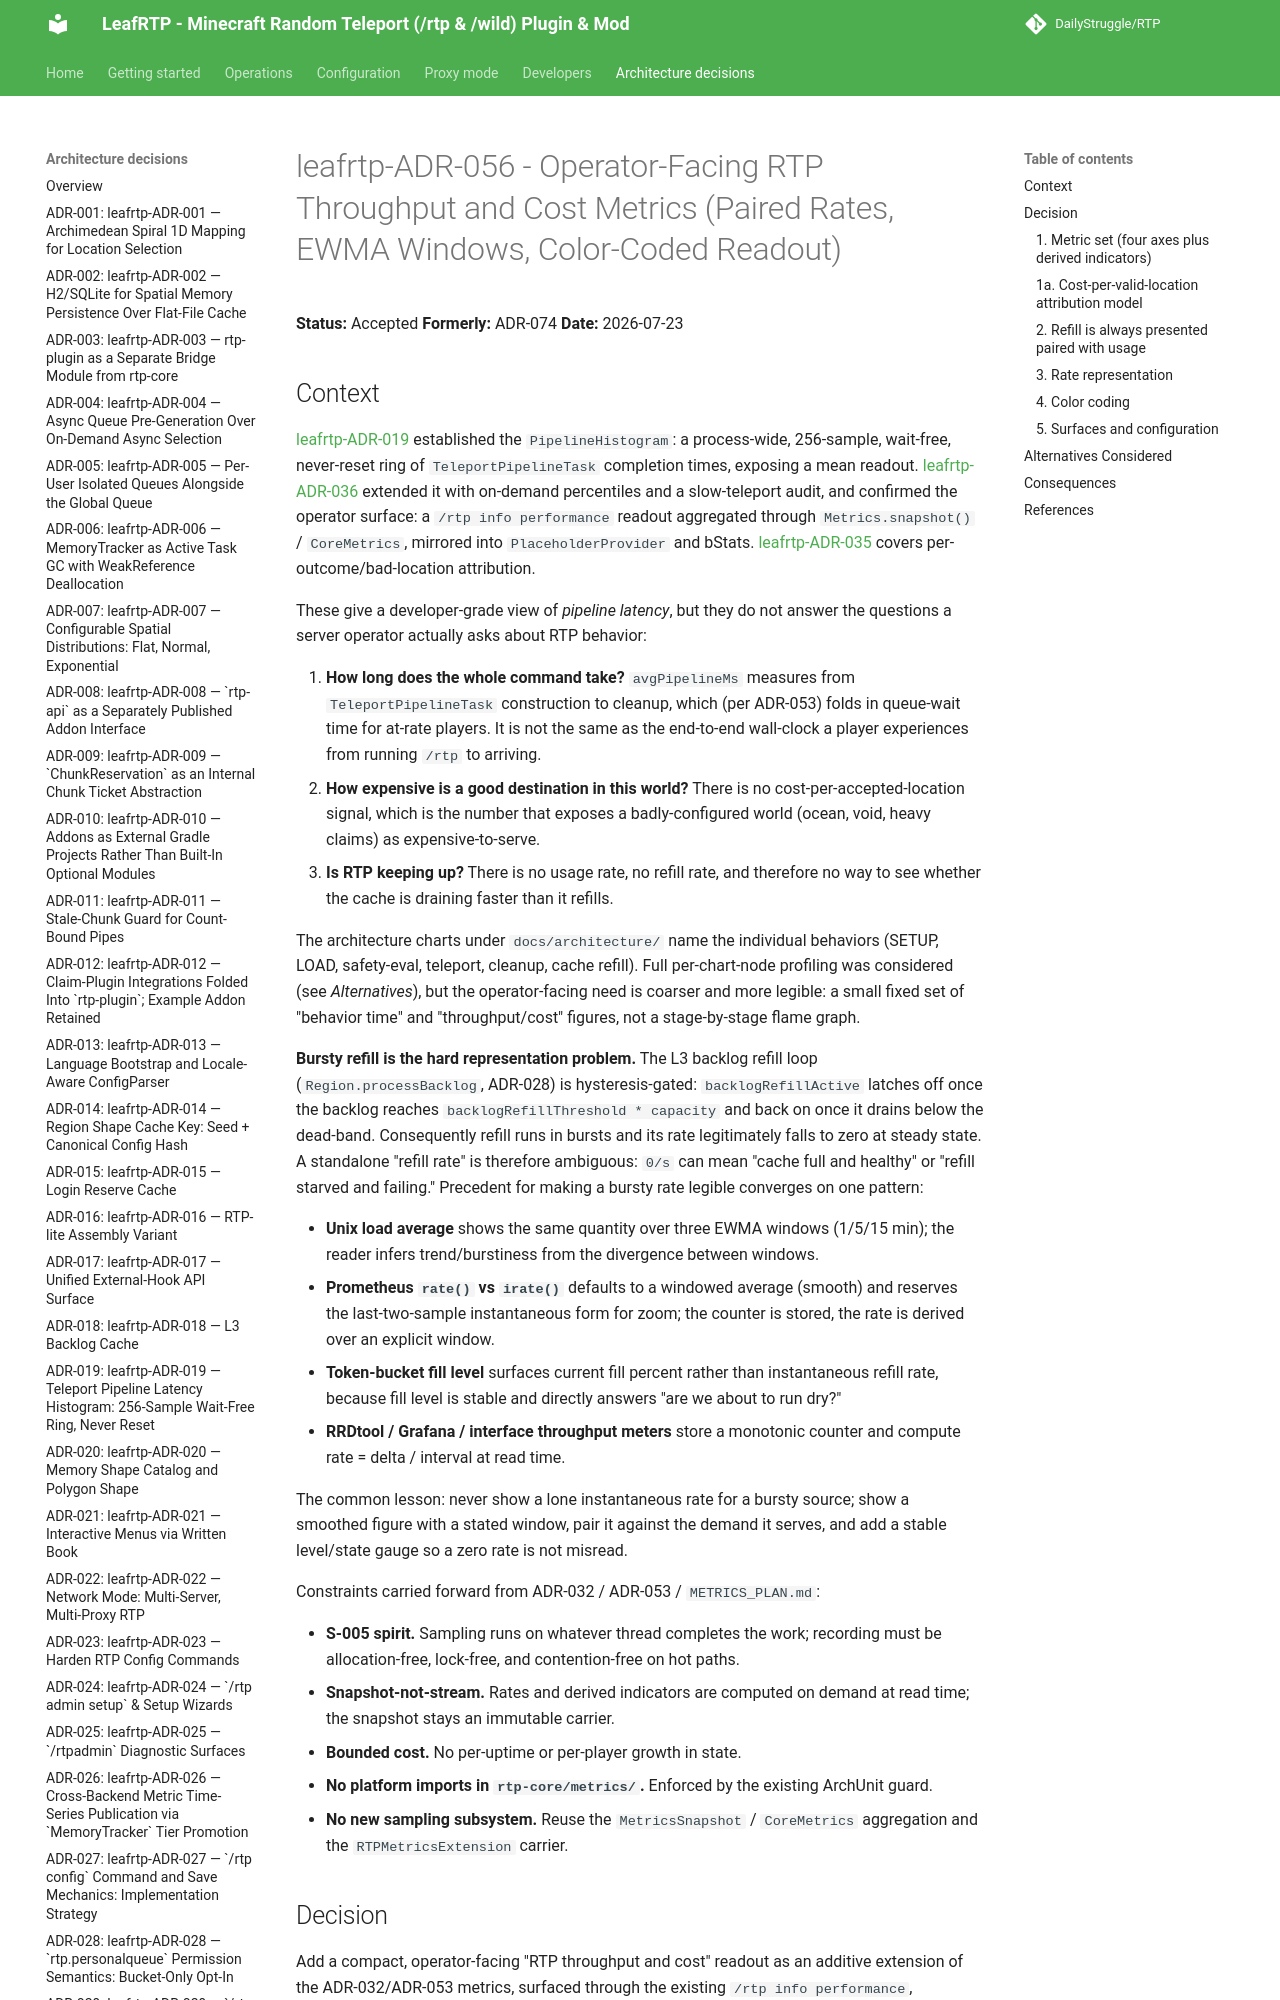

repository: DailyStruggle/RTP · page: adr/leafrtp-ADR-056-operator-facing-throughput-and-cost-metrics/index.html · generator: mkdocs

# leafrtp-ADR-056 - Operator-Facing RTP Throughput and Cost Metrics (Paired Rates, EWMA Windows, Color-Coded Readout)

**Status:** Accepted
**Formerly:** ADR-074
**Date:** 2026-07-23

## Context

[leafrtp-ADR-019](leafrtp-ADR-019-teleport-pipeline-latency-histogram.md) established the `PipelineHistogram`: a process-wide, 256-sample, wait-free, never-reset ring of `TeleportPipelineTask` completion times, exposing a mean readout. [leafrtp-ADR-036](leafrtp-ADR-036-pipeline-latency-percentiles-and-slow-teleport-audit.md) extended it with on-demand percentiles and a slow-teleport audit, and confirmed the operator surface: a `/rtp info performance` readout aggregated through `Metrics.snapshot()` / `CoreMetrics`, mirrored into `PlaceholderProvider` and bStats. [leafrtp-ADR-035](leafrtp-ADR-035-outcome-metrics-and-cause-tagged-bad-locations.md) covers per-outcome/bad-location attribution.

These give a developer-grade view of *pipeline latency*, but they do not answer the questions a server operator actually asks about RTP behavior:

1. **How long does the whole command take?** `avgPipelineMs` measures from `TeleportPipelineTask` construction to cleanup, which (per ADR-053) folds in queue-wait time for at-rate players. It is not the same as the end-to-end wall-clock a player experiences from running `/rtp` to arriving.
2. **How expensive is a good destination in this world?** There is no cost-per-accepted-location signal, which is the number that exposes a badly-configured world (ocean, void, heavy claims) as expensive-to-serve.
3. **Is RTP keeping up?** There is no usage rate, no refill rate, and therefore no way to see whether the cache is draining faster than it refills.

The architecture charts under `docs/architecture/` name the individual behaviors (SETUP, LOAD, safety-eval, teleport, cleanup, cache refill). Full per-chart-node profiling was considered (see *Alternatives*), but the operator-facing need is coarser and more legible: a small fixed set of "behavior time" and "throughput/cost" figures, not a stage-by-stage flame graph.

**Bursty refill is the hard representation problem.** The L3 backlog refill loop (`Region.processBacklog`, ADR-028) is hysteresis-gated: `backlogRefillActive` latches off once the backlog reaches `backlogRefillThreshold * capacity` and back on once it drains below the dead-band. Consequently refill runs in bursts and its rate legitimately falls to zero at steady state. A standalone "refill rate" is therefore ambiguous: `0/s` can mean "cache full and healthy" or "refill starved and failing." Precedent for making a bursty rate legible converges on one pattern:

- **Unix load average** shows the same quantity over three EWMA windows (1/5/15 min); the reader infers trend/burstiness from the divergence between windows.
- **Prometheus `rate()` vs `irate()`** defaults to a windowed average (smooth) and reserves the last-two-sample instantaneous form for zoom; the counter is stored, the rate is derived over an explicit window.
- **Token-bucket fill level** surfaces current fill percent rather than instantaneous refill rate, because fill level is stable and directly answers "are we about to run dry?"
- **RRDtool / Grafana / interface throughput meters** store a monotonic counter and compute rate = delta / interval at read time.

The common lesson: never show a lone instantaneous rate for a bursty source; show a smoothed figure with a stated window, pair it against the demand it serves, and add a stable level/state gauge so a zero rate is not misread.

Constraints carried forward from ADR-032 / ADR-053 / `METRICS_PLAN.md`:

- **S-005 spirit.** Sampling runs on whatever thread completes the work; recording must be allocation-free, lock-free, and contention-free on hot paths.
- **Snapshot-not-stream.** Rates and derived indicators are computed on demand at read time; the snapshot stays an immutable carrier.
- **Bounded cost.** No per-uptime or per-player growth in state.
- **No platform imports in `rtp-core/metrics/`.** Enforced by the existing ArchUnit guard.
- **No new sampling subsystem.** Reuse the `MetricsSnapshot` / `CoreMetrics` aggregation and the `RTPMetricsExtension` carrier.

## Decision

Add a compact, operator-facing "RTP throughput and cost" readout as an additive extension of the ADR-032/ADR-053 metrics, surfaced through the existing `/rtp info performance`, `PlaceholderProvider`, and bStats channels.
